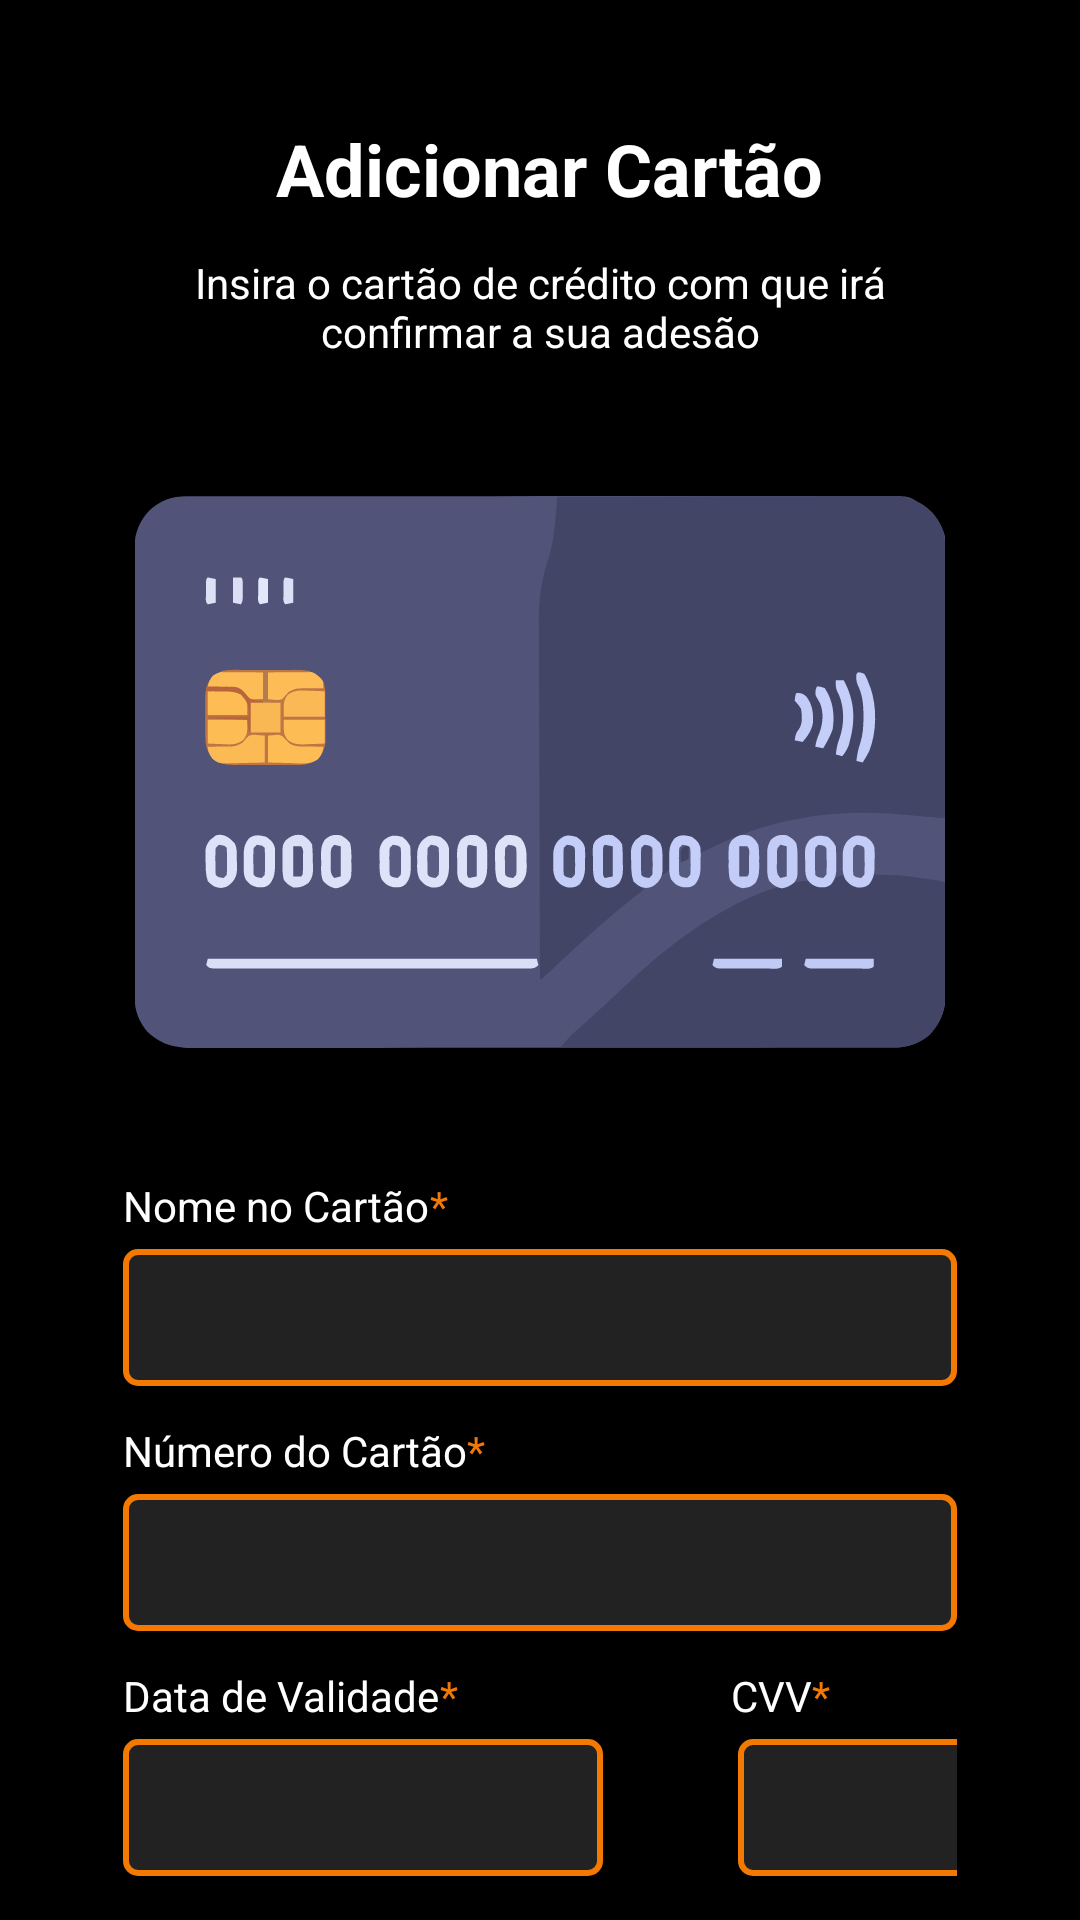

Produce the Android XML layout that renders to this screen, including the resource entries it uses.
<!-- AndroidManifest.xml: application theme Theme.EpicTV -->
<!-- res/layout/addcreditcard.xml -->
<?xml version="1.0" encoding="utf-8"?>
<androidx.constraintlayout.widget.ConstraintLayout xmlns:android="http://schemas.android.com/apk/res/android"
    xmlns:app="http://schemas.android.com/apk/res-auto"
    xmlns:tools="http://schemas.android.com/tools"
    android:layout_width="match_parent"
    android:layout_height="match_parent"
    android:background="#000">

    <LinearLayout
        android:id="@+id/linearLayout3"
        android:layout_width="match_parent"
        android:layout_height="wrap_content"
        android:layout_marginTop="40dp"
        android:paddingStart="21dp"
        app:layout_constraintEnd_toEndOf="parent"
        app:layout_constraintStart_toStartOf="parent"
        app:layout_constraintTop_toTopOf="parent">

        <ImageView
            android:id="@+id/arrowpageback"
            android:layout_width="wrap_content"
            android:layout_height="wrap_content"
            android:layout_marginTop="4dp"
            android:src="@drawable/icon_arrow_back" />

        <TextView
            android:id="@+id/title"
            android:layout_width="match_parent"
            android:layout_height="wrap_content"
            android:paddingStart="71dp"
            android:text="@string/creditcard_title"
            android:textColor="#FFFFFF"
            android:textSize="24sp"
            android:textStyle="bold" />
    </LinearLayout>

    <TextView
        android:id="@+id/textView7"
        android:layout_width="257dp"
        android:layout_height="40dp"
        android:layout_marginTop="10dp"
        android:gravity="center"
        android:text="@string/subtitle_addcreditcard"
        android:textColor="#FFFFFF"
        app:layout_constraintEnd_toEndOf="parent"
        app:layout_constraintStart_toStartOf="parent"
        app:layout_constraintTop_toBottomOf="@+id/linearLayout3" />

    <ImageView
        android:id="@+id/imageView4"
        android:layout_width="wrap_content"
        android:layout_height="270dp"
        android:src="@drawable/crditcard"
        app:layout_constraintEnd_toEndOf="parent"
        app:layout_constraintStart_toStartOf="parent"
        app:layout_constraintTop_toBottomOf="@+id/textView7" />

    <LinearLayout
        android:layout_width="match_parent"
        android:layout_height="wrap_content"
        android:orientation="vertical"
        android:layout_marginLeft="41dp"
        android:layout_marginRight="41dp"
        app:layout_constraintTop_toBottomOf="@+id/imageView4">

        <LinearLayout
            android:id="@+id/name_creditcard"
            android:layout_width="match_parent"
            android:layout_height="wrap_content"
            app:layout_constraintEnd_toEndOf="parent"
            app:layout_constraintStart_toStartOf="parent"
            app:layout_constraintTop_toBottomOf="@+id/imageView4">

            <TextView
                android:layout_width="wrap_content"
                android:layout_height="wrap_content"
                android:layout_marginBottom="5dp"
                android:text="@string/creditcard_name"
                android:textColor="#FFFFFF" />

            <TextView
                android:layout_width="wrap_content"
                android:layout_height="wrap_content"
                android:text="@string/required_char"
                android:textColor="#f37903" />
        </LinearLayout>

        <EditText
            android:id="@+id/name_input_card"
            android:layout_width="match_parent"
            android:layout_height="wrap_content"
            android:layout_marginBottom="12dp"
            android:background="@drawable/inputbox"
            android:inputType="textPersonName"
            android:padding="12dp"
            android:textColor="#FFFFFF"
            android:textSize="16sp"
            app:layout_constraintTop_toBottomOf="@+id/linearLayout5" />

        <LinearLayout
            android:id="@+id/number_creditcard"
            android:layout_width="match_parent"
            android:layout_height="wrap_content"
            app:layout_constraintEnd_toEndOf="parent"
            app:layout_constraintStart_toStartOf="parent"
            app:layout_constraintTop_toBottomOf="@+id/imageView4">

            <TextView
                android:layout_width="wrap_content"
                android:layout_height="wrap_content"
                android:layout_marginBottom="5dp"
                android:text="@string/creditcard_number"
                android:textColor="#FFFFFF" />

            <TextView
                android:layout_width="wrap_content"
                android:layout_height="wrap_content"
                android:text="@string/required_char"
                android:textColor="#f37903" />
        </LinearLayout>

        <EditText
            android:id="@+id/number_input_card"
            android:layout_width="match_parent"
            android:layout_height="wrap_content"
            android:background="@drawable/inputbox"
            android:inputType="textPersonName"
            android:padding="12dp"
            android:layout_marginBottom="12dp"
            android:textColor="#FFFFFF"
            android:textSize="16sp"
            app:layout_constraintTop_toBottomOf="@+id/linearLayout5" />

        <LinearLayout
            android:id="@+id/data_creditcard"
            android:layout_width="match_parent"
            android:layout_height="wrap_content"
            app:layout_constraintEnd_toEndOf="parent"
            app:layout_constraintStart_toStartOf="parent"
            app:layout_constraintTop_toBottomOf="@+id/imageView4">

            <TextView
                android:layout_width="wrap_content"
                android:layout_height="wrap_content"
                android:layout_marginBottom="5dp"
                android:text="@string/creditcard_data"
                android:textColor="#FFFFFF" />

            <TextView
                android:layout_width="wrap_content"
                android:layout_height="wrap_content"
                android:text="@string/required_char"
                android:textColor="#f37903" />

            <TextView
                android:layout_width="wrap_content"
                android:layout_height="wrap_content"
                android:layout_marginBottom="5dp"
                android:layout_marginLeft="91dp"
                android:text="@string/creditcard_cvv"
                android:textColor="#FFFFFF" />

            <TextView
                android:layout_width="wrap_content"
                android:layout_height="wrap_content"
                android:text="@string/required_char"
                android:textColor="#f37903" />
        </LinearLayout>

        <LinearLayout
            android:layout_width="wrap_content"
            android:layout_height="wrap_content">
            <EditText
                android:id="@+id/data_input_card"
                android:layout_width="160dp"
                android:layout_height="wrap_content"
                android:background="@drawable/inputbox"
                android:inputType="textPersonName"
                android:padding="12dp"
                android:textColor="#FFFFFF"
                android:textSize="16sp"
                app:layout_constraintTop_toBottomOf="@+id/linearLayout5" />

            <EditText
                android:id="@+id/cvv_input_card"
                android:layout_width="80dp"
                android:layout_marginLeft="45dp"
                android:layout_height="wrap_content"
                android:background="@drawable/inputbox"
                android:inputType="textPersonName"
                android:padding="12dp"
                android:textColor="#FFFFFF"
                android:textSize="16sp"
                app:layout_constraintTop_toBottomOf="@+id/linearLayout5" />
        </LinearLayout>

        <TextView
            android:layout_width="wrap_content"
            android:layout_height="wrap_content"
            android:text="@string/creditcard_text"
            android:textColor="#FFFFFF"
            android:layout_marginTop="20dp"
            android:textSize="11sp"
            android:gravity="center"/>

        <Button
            android:id="@+id/criarconta"
            android:layout_width="230dp"
            android:layout_height="35dp"
            android:layout_marginTop="20dp"
            android:layout_marginBottom="80dp"
            android:layout_gravity="center_horizontal"
            android:background="@drawable/main_orange"
            android:text="@string/creditcard_btn"
            android:textColor="#FFFFFF"
            android:textStyle="bold"/>
    </LinearLayout>


</androidx.constraintlayout.widget.ConstraintLayout>
<!-- resources referenced by this layout -->
<resources>
  <!-- drawable crditcard: vector/xml drawable (drawable, 32384 chars, omitted) -->
  <!-- drawable inputbox (drawable) -->
  <?xml version="1.0" encoding="utf-8"?>
  <shape xmlns:android="http://schemas.android.com/apk/res/android">
      <solid android:color="#222" /> 
      <corners android:radius="4dp" />
      <stroke
          android:width="2dp"
          android:color="#f37903" /> 
  </shape>
  <!-- drawable main_orange (drawable) -->
  <?xml version="1.0" encoding="utf-8"?>
  <shape xmlns:android="http://schemas.android.com/apk/res/android">
      <solid android:color="#f37913" />
      <stroke
          android:width="2dp"
          android:color="#f37903" />
      <corners android:radius="6dp" />
  </shape>
  <string name="creditcard_btn">Adicionar Cartão</string>
  <string name="creditcard_cvv">CVV</string>
  <string name="creditcard_data">Data de Validade</string>
  <string name="creditcard_name">Nome no Cartão</string>
  <string name="creditcard_number">Número do Cartão</string>
  <string name="creditcard_text">Ao adicionar um novo cartão, está automaticamente a aceitar as nossas Políticas de Segurança e Privacidade.</string>
  <string name="creditcard_title">Adicionar Cartão</string>
  <string name="required_char">*</string>
  <string name="subtitle_addcreditcard">Insira o cartão de crédito com que irá confirmar a sua adesão</string>
  <style name="Theme.EpicTV" parent="Theme.AppCompat.DayNight.NoActionBar">
          <item name="android:statusBarColor">@color/white</item>
      </style>
  <color name="white">#FFFFFFFF</color>
</resources>
